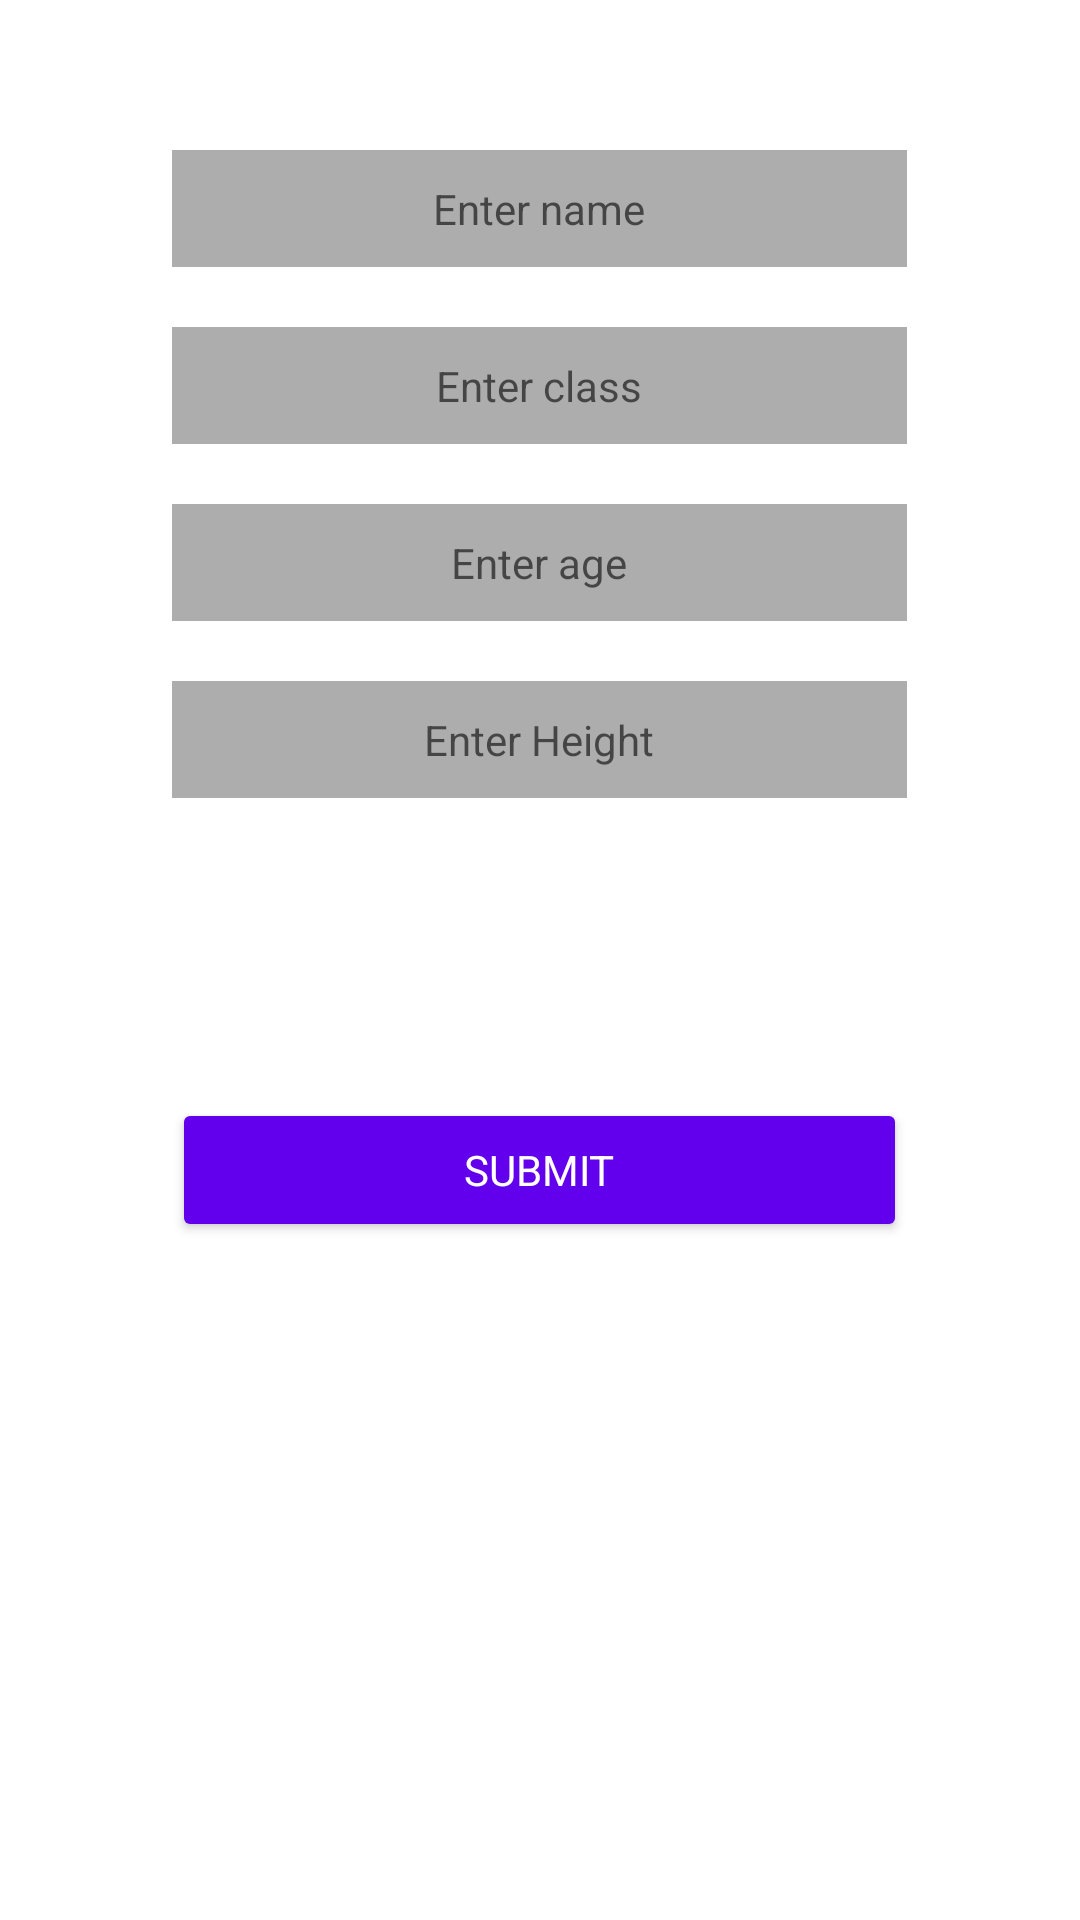

Android layout source for this screen:
<!-- AndroidManifest.xml: application theme Theme.FragmentsLifecycle -->
<!-- res/layout/activity_intent.xml -->
<ScrollView xmlns:android="http://schemas.android.com/apk/res/android"
    android:id="@+id/scroll"
    android:layout_width="match_parent"
    android:layout_height="match_parent">

    <androidx.appcompat.widget.LinearLayoutCompat
        android:layout_width="match_parent"
        android:layout_height="wrap_content"
        android:orientation="vertical">

        <EditText
            android:id="@+id/editTextName"
            style="@style/TextDisplayGrey"
            android:layout_width="wrap_content"
            android:layout_height="wrap_content"
            android:layout_gravity="center"
            android:layout_marginTop="50dp"
            android:ems="15"
            android:hint="@string/enter_name"
            android:inputType="textPersonName"
            android:padding="10dp"
            android:textAlignment="center" />


        <EditText
            android:id="@+id/editTextClass"
            style="@style/TextDisplayGrey"
            android:layout_width="wrap_content"
            android:layout_height="wrap_content"
            android:layout_gravity="center"
            android:layout_marginTop="20dp"
            android:ems="15"
            android:hint="@string/enter_class"
            android:inputType="number"
            android:padding="10dp"
            android:textAlignment="center" />

        <EditText
            android:id="@+id/editTextAge"
            style="@style/TextDisplayGrey"
            android:layout_width="wrap_content"
            android:layout_height="wrap_content"
            android:layout_gravity="center"
            android:layout_marginTop="20dp"
            android:ems="15"
            android:hint="@string/enter_age"
            android:inputType="number"
            android:padding="10dp"
            android:textAlignment="center" />

        <EditText
            android:id="@+id/editTextHeight"
            style="@style/TextDisplayGrey"
            android:layout_width="wrap_content"
            android:layout_height="wrap_content"
            android:layout_gravity="center"
            android:layout_marginTop="20dp"
            android:ems="15"
            android:hint="@string/enter_height"
            android:inputType="numberDecimal"
            android:padding="10dp"
            android:textAlignment="center" />

        <Button
            android:id="@+id/buttonIntent"
            style="@style/Button"
            android:layout_width="wrap_content"
            android:layout_height="wrap_content"
            android:layout_gravity="center"
            android:layout_marginTop="100dp"
            android:backgroundTint="@color/purple_500"
            android:ems="15"
            android:text="@string/submit" />
    </androidx.appcompat.widget.LinearLayoutCompat>
</ScrollView>
<!-- resources referenced by this layout -->
<resources>
  <color name="purple_500">#FF6200EE</color>
  <string name="enter_age">Enter age</string>
  <string name="enter_class">Enter class</string>
  <string name="enter_height">Enter Height</string>
  <string name="enter_name">Enter name</string>
  <string name="submit">Submit</string>
  <style name="Button" parent="TextAppearance.AppCompat.Button">
          <item name="android:textColor">@color/white</item>
          <item name="android:gravity">center</item>
          <item name="backgroundTint">@color/purple_500</item>
          <item name="android:layout_width">match_parent</item>
          <item name="android:layout_marginBottom">10dp</item>
          <item name="android:layout_height">wrap_content</item>
      </style>
  <style name="TextDisplayGrey" parent="TextAppearance.AppCompat">
          <item name="android:textColor">@color/black</item>
          <item name="android:background">#adadad</item>
      </style>
  <style name="Theme.FragmentsLifecycle" parent="Theme.MaterialComponents.DayNight.DarkActionBar">
          
          <item name="colorPrimary">@color/white</item>
          <item name="colorPrimaryVariant">@color/purple_700</item>
          <item name="colorOnPrimary">@color/Green</item>
          
          <item name="colorSecondary">@color/teal_200</item>
          <item name="colorSecondaryVariant">@color/teal_700</item>
          <item name="colorOnSecondary">@color/black</item>
          
          <item name="android:statusBarColor" tools:targetApi="l">?attr/colorPrimaryVariant</item>
          
      </style>
  <color name="white">#FFFFFFFF</color>
  <color name="black">#FF000000</color>
  <color name="purple_700">#FF3700B3</color>
  <color name="Green">#3DDC84</color>
  <color name="teal_200">#FF03DAC5</color>
  <color name="teal_700">#FF018786</color>
</resources>
